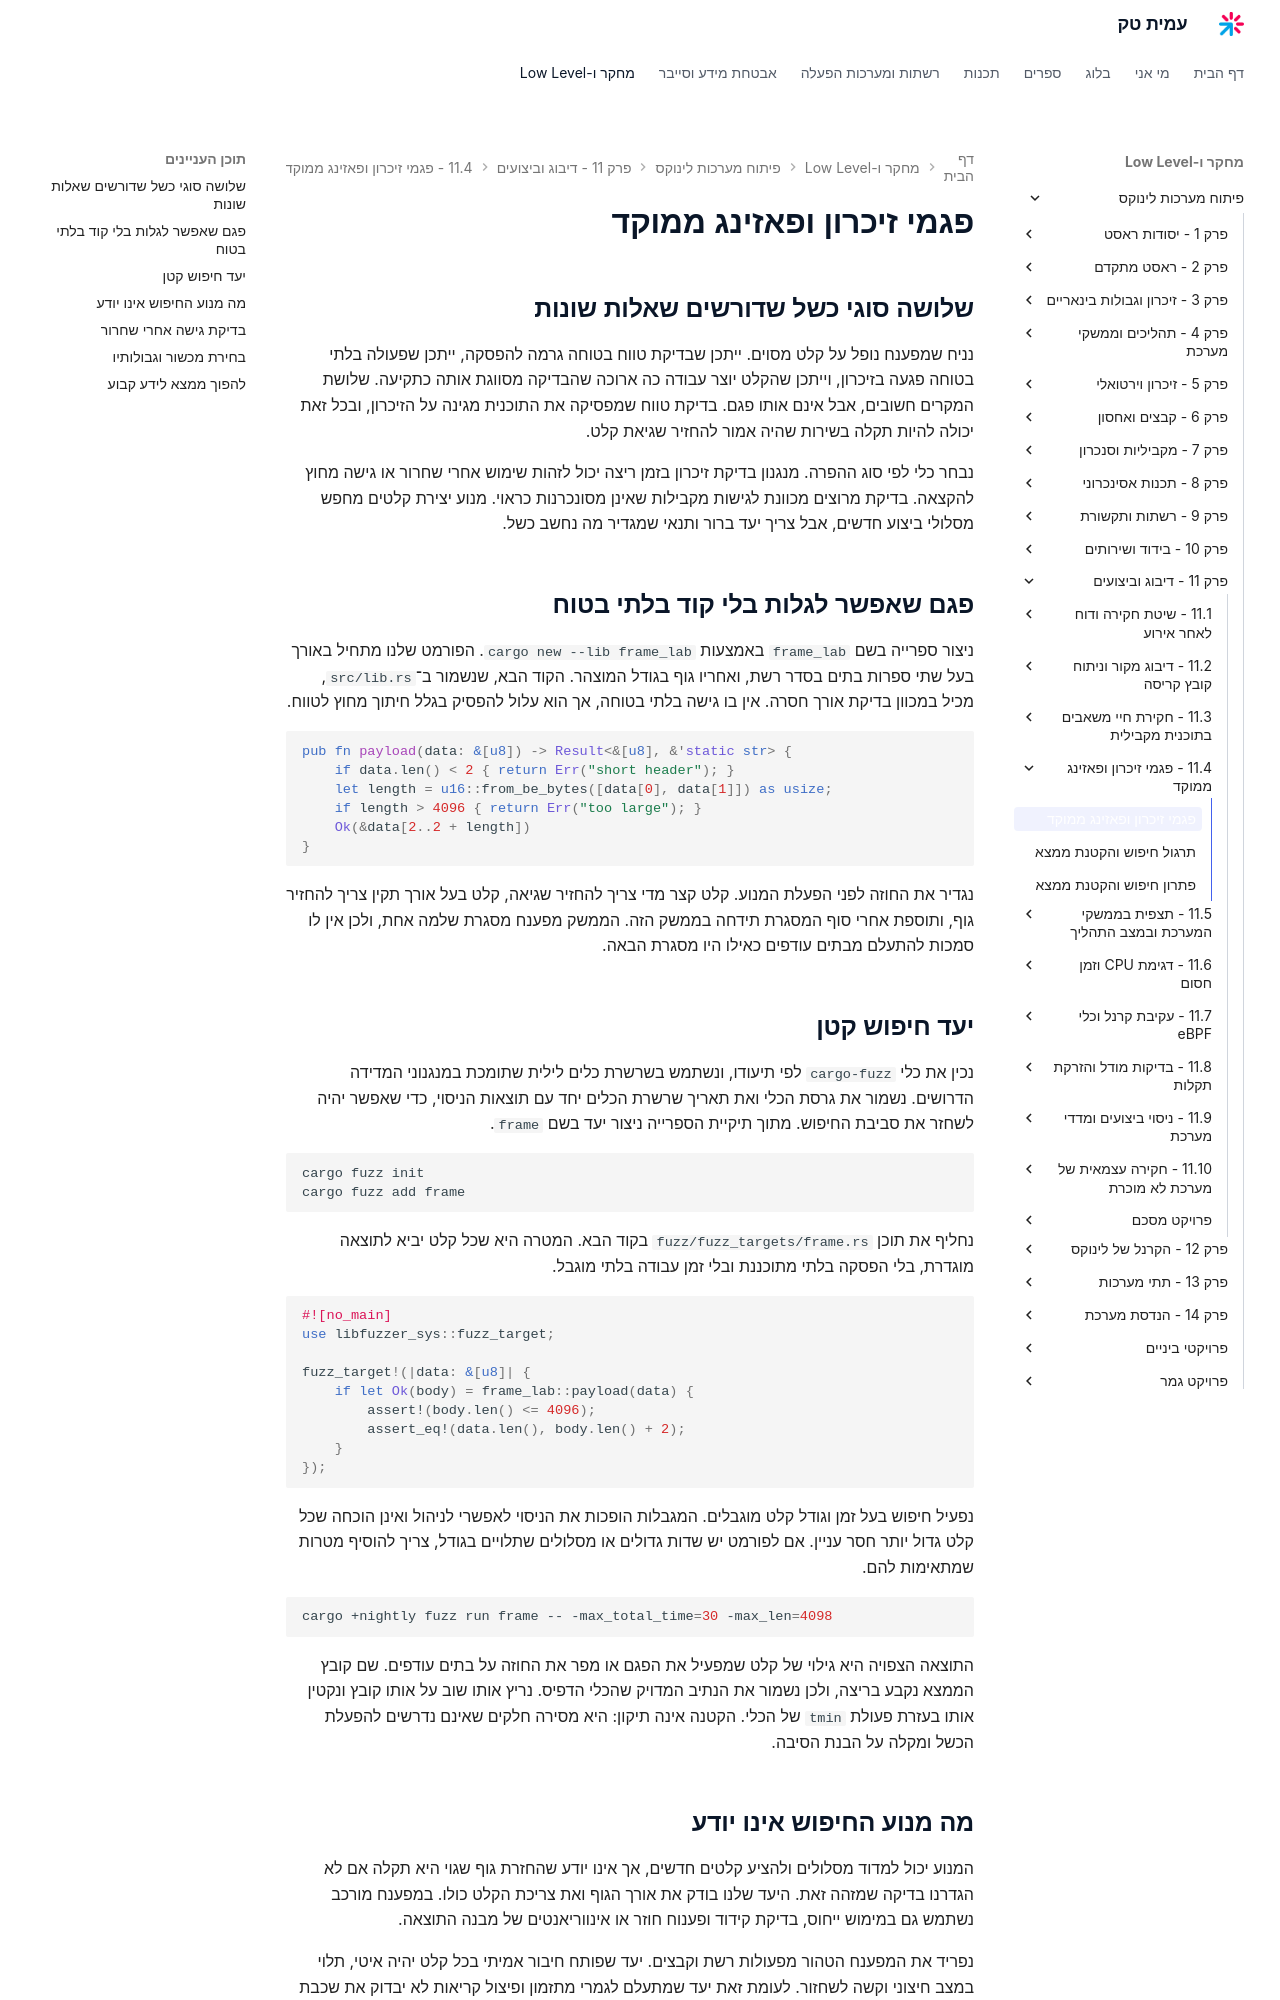

repository: AmitPinchasi/amittech · page: פיתוח-מערכות-לינוקס/11 - דיבוג וביצועים/11.4 - פגמי זיכרון ופאזינג ממוקד/11.4 - פגמי זיכרון ופאזינג ממוקד - הרצאה/index.html · generator: mkdocs

# פגמי זיכרון ופאזינג ממוקד

## שלושה סוגי כשל שדורשים שאלות שונות

נניח שמפענח נופל על קלט מסוים. ייתכן שבדיקת טווח בטוחה גרמה להפסקה, ייתכן שפעולה בלתי בטוחה פגעה בזיכרון, וייתכן שהקלט יוצר עבודה כה ארוכה שהבדיקה מסווגת אותה כתקיעה. שלושת המקרים חשובים, אבל אינם אותו פגם. בדיקת טווח שמפסיקה את התוכנית מגינה על הזיכרון, ובכל זאת יכולה להיות תקלה בשירות שהיה אמור להחזיר שגיאת קלט.

נבחר כלי לפי סוג ההפרה. מנגנון בדיקת זיכרון בזמן ריצה יכול לזהות שימוש אחרי שחרור או גישה מחוץ להקצאה. בדיקת מרוצים מכוונת לגישות מקבילות שאינן מסונכרנות כראוי. מנוע יצירת קלטים מחפש מסלולי ביצוע חדשים, אבל צריך יעד ברור ותנאי שמגדיר מה נחשב כשל.

## פגם שאפשר לגלות בלי קוד בלתי בטוח

ניצור ספרייה בשם `frame_lab` באמצעות `cargo new --lib frame_lab`. הפורמט שלנו מתחיל באורך בעל שתי ספרות בתים בסדר רשת, ואחריו גוף בגודל המוצהר. הקוד הבא, שנשמור ב־`src/lib.rs`, מכיל במכוון בדיקת אורך חסרה. אין בו גישה בלתי בטוחה, אך הוא עלול להפסיק בגלל חיתוך מחוץ לטווח.

```rust
pub fn payload(data: &[u8]) -> Result<&[u8], &'static str> {
    if data.len() < 2 { return Err("short header"); }
    let length = u16::from_be_bytes([data[0], data[1]]) as usize;
    if length > 4096 { return Err("too large"); }
    Ok(&data[2..2 + length])
}
```

נגדיר את החוזה לפני הפעלת המנוע. קלט קצר מדי צריך להחזיר שגיאה, קלט בעל אורך תקין צריך להחזיר גוף, ותוספת אחרי סוף המסגרת תידחה בממשק הזה. הממשק מפענח מסגרת שלמה אחת, ולכן אין לו סמכות להתעלם מבתים עודפים כאילו היו מסגרת הבאה.

## יעד חיפוש קטן

נכין את כלי `cargo-fuzz` לפי תיעודו, ונשתמש בשרשרת כלים לילית שתומכת במנגנוני המדידה הדרושים. נשמור את גרסת הכלי ואת תאריך שרשרת הכלים יחד עם תוצאות הניסוי, כדי שאפשר יהיה לשחזר את סביבת החיפוש. מתוך תיקיית הספרייה ניצור יעד בשם `frame`.

```bash
cargo fuzz init
cargo fuzz add frame
```

נחליף את תוכן `fuzz/fuzz_targets/frame.rs` בקוד הבא. המטרה היא שכל קלט יביא לתוצאה מוגדרת, בלי הפסקה בלתי מתוכננת ובלי זמן עבודה בלתי מוגבל.

```rust
#![no_main]
use libfuzzer_sys::fuzz_target;

fuzz_target!(|data: &[u8]| {
    if let Ok(body) = frame_lab::payload(data) {
        assert!(body.len() <= 4096);
        assert_eq!(data.len(), body.len() + 2);
    }
});
```

נפעיל חיפוש בעל זמן וגודל קלט מוגבלים. המגבלות הופכות את הניסוי לאפשרי לניהול ואינן הוכחה שכל קלט גדול יותר חסר עניין. אם לפורמט יש שדות גדולים או מסלולים שתלויים בגודל, צריך להוסיף מטרות שמתאימות להם.

```bash
cargo +nightly fuzz run frame -- -max_total_time=30 -max_len=4098
```

התוצאה הצפויה היא גילוי של קלט שמפעיל את הפגם או מפר את החוזה על בתים עודפים. שם קובץ הממצא נקבע בריצה, ולכן נשמור את הנתיב המדויק שהכלי הדפיס. נריץ אותו שוב על אותו קובץ ונקטין אותו בעזרת פעולת `tmin` של הכלי. הקטנה אינה תיקון: היא מסירה חלקים שאינם נדרשים להפעלת הכשל ומקלה על הבנת הסיבה.

## מה מנוע החיפוש אינו יודע

המנוע יכול למדוד מסלולים ולהציע קלטים חדשים, אך אינו יודע שהחזרת גוף שגוי היא תקלה אם לא הגדרנו בדיקה שמזהה זאת. היעד שלנו בודק את אורך הגוף ואת צריכת הקלט כולו. במפענח מורכב נשתמש גם במימוש ייחוס, בדיקת קידוד ופענוח חוזר או אינווריאנטים של מבנה התוצאה.

נפריד את המפענח הטהור מפעולות רשת וקבצים. יעד שפותח חיבור אמיתי בכל קלט יהיה איטי, תלוי במצב חיצוני וקשה לשחזור. לעומת זאת יעד שמתעלם לגמרי מתזמון ופיצול קריאות לא יבדוק את שכבת הזרימה. לכן יהיו לנו שני יעדים: אחד לבתים של מסגרת שלמה ואחד לרצף פעולות על מפענח הדרגתי.
